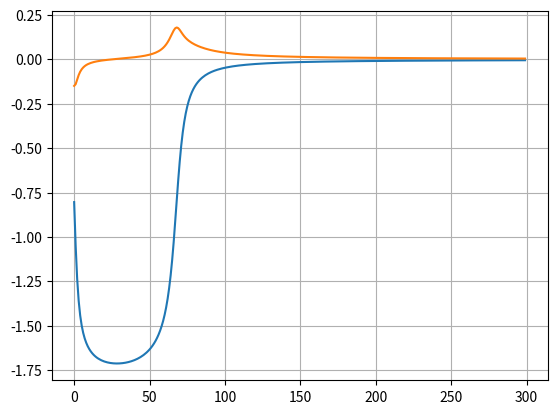

Recreate this plot in Python.
#!/usr/bin/env python
# coding: utf-8

# In[1]:


import numpy as np


# In[2]:


def sigmoid(x):
    return 1 / (1 + np.exp(-x))
# sigmoid derivatives to adjust synaptic weights
def sigmoid_derivative(x):
    return x * (1 - x)


# In[10]:


# Dados de entrada do sustema
training_inputs = np.array([[0,0,1],
                            [1,1,1],
                            [1,0,1],
                            [0,1,1]])
training_outputs = np.array([[0,1,1,0]]).T


# In[18]:


np.random.seed(1)
a=training_inputs[1].shape
b=training_outputs.shape
b


# In[5]:


# initialize weights randomly with mean 0 to create weight matrix, synaptic weights
synaptic_weights = 2 * np.random.random((3,1)) - 1

print('Random starting synaptic weights: ')
print(synaptic_weights)


# In[6]:


a=300
lista=[]
lista2=[]
# Itera a vezes
for iteration in range(a):

    # definindo dados de entrada
    input_layer = training_inputs
    # normalizando o produto dos valores de entradas pelo peso das sinapses
    outputs = sigmoid(np.dot(input_layer, synaptic_weights))

    # erro do sistema
    error =  outputs-  training_outputs

    # mmultiplica o erro pela curva do valor dos elementos de saida
    adjustments = error * sigmoid_derivative(outputs)

    # atualiza pesos
    synaptic_weights += np.dot(input_layer.T, adjustments)
    
    #calcula o erro 
    lista.append(sum(error))
    lista2.append(sum(adjustments))
#     lista2.append(np.exp(-sum(error)))


# In[7]:


print('pesos sinapses apos o treino: ')
print(synaptic_weights)

print("saida apos o treino:")
print(outputs.round(3))


# In[8]:


lista
x=[i for i in range(a)]


# In[9]:


import matplotlib.pyplot as plt
plt.plot(x, lista), plt.grid(True)
plt.plot(x,lista2), plt.grid(True)


# In[ ]:




